Run: headless pygame with SDL's dummy video driver; simulated clock (each Clock.tick advances the game by its frame time, no real sleeping); random seed 0; keys injected as events and as key.get_pressed() state; no mouse input.
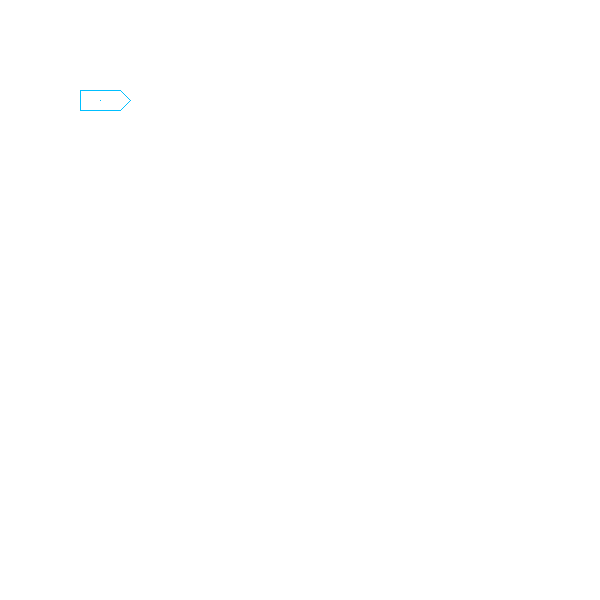
Frame 1 of 4 · flips 1–60 · no input
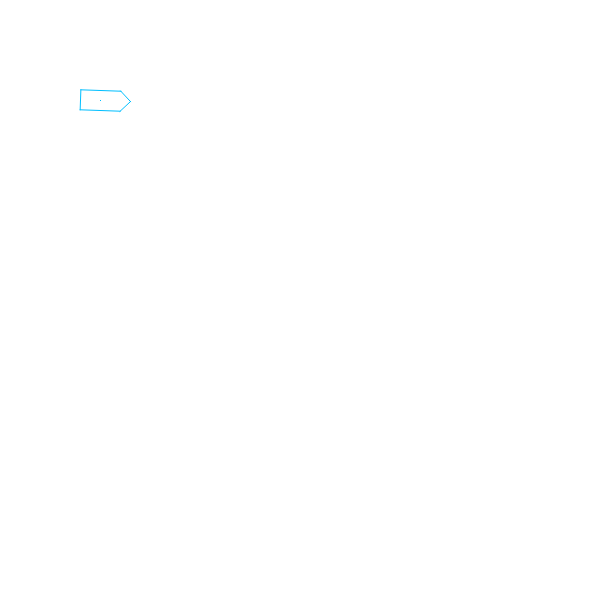
Frame 2 of 4 · flips 61–180 · tapped SPACE, RETURN · held RIGHT (→), D
Frame 3 of 4 · flips 181–300 · held DOWN (↓), S · screen unchanged from frame 2, image omitted
Frame 4 of 4 · flips 301–420 · held LEFT (←), A, UP (↑), W · screen same as frame 1, image omitted

The pygame program that drew these frames:

#!/usr/bin/env python
# -*- coding: utf-8 -*-


import pygame
from pygame.locals import *
from random import randint
from time import ctime,sleep
import math

pygame.init()

# 30 * 30
row = 30
col = 30

# 每个方块宽高都是20px
square_width = 20
screen = pygame.display.set_mode((row * square_width, col * square_width), 0, 32)

# 定义一些颜色
white = (255, 255, 255)
black = (0, 0, 0)
blue = (0, 0, 255)
deep_sky_blue = (0, 191, 255)
red = (255, 0, 0)

class Boat(object):
    def __init__(self, x, y, direction, boat_length, boat_width, color=deep_sky_blue):
        self.center_x = x
        self.center_y = y
        self.direction = direction
        self.boat_length = boat_length
        self.boat_width = boat_width
        self.color = color
        self.border_width = 1



boat1 = Boat(100, 100, 0, 40, 20)

def draw_boat(screen, boat):
    # 绘制多边形
    center_x = boat.center_x
    center_y = boat.center_y
    boat_length = boat.boat_length
    boat_width = boat.boat_width

    width = 1
    color = boat.color

    #boat_length边与x轴的夹角
    angle_degrees = boat.direction

    #对角线
    diagonal = math.sqrt(boat_length ** 2 + boat_width ** 2)
    #对角线与boat_length边的夹角
    #弧度
    angle1_radians = math.atan(boat_width * 1.0/boat_length)
    angle1_degrees = math.degrees(angle1_radians)
    #对角线与x轴夹角
    angle2_degrees = angle_degrees - angle1_degrees

    p4 = {}
    p4['x'] = center_x + diagonal * 0.5 * math.cos(math.radians(angle2_degrees))
    p4['y'] = center_y + diagonal * 0.5 * math.sin(math.radians(angle2_degrees))

    angle3_degrees = angle_degrees + angle1_degrees
    p2 = {}
    p2['x'] = center_x + diagonal * 0.5 * math.cos(math.radians(angle3_degrees))
    p2['y'] = center_y + diagonal * 0.5 * math.sin(math.radians(angle3_degrees))

    p3 = {}
    p3['x'] = center_x + (boat_length + boat_width) * 0.5 * math.cos(math.radians(angle_degrees))
    p3['y'] = center_y + (boat_length + boat_width) * 0.5 * math.sin(math.radians(angle_degrees))

    # 对称性
    p1 = {}
    p1['x'] = center_x * 2 - p4['x']
    p1['y'] = center_y * 2 - p4['y']

    p5 = {}
    p5['x'] = center_x * 2 - p2['x']
    p5['y'] = center_y * 2 - p2['y']

    # pygame.draw.circle
    # 原型：pygame.draw.circle(Surface, color, pos, radius, width=0): return Rect
    # 当不传入width参数的时候，绘制的是一个填充了的圆
    #pygame.draw.circle(screen, color, position, radius)
    # Rect(left,top,width,height)用来定义位置和宽高
    #pygame.draw.rect(screen, color, [p1['x'], p1['y'], boat_length, boat_width], 0)
    # polygon存在锯齿
    #pygame.draw.polygon(screen, color, [(p1['x'], p1['y']), (p2['x'], p2['y']), (p3['x'], p3['y']), (p4['x'], p4['y']), (p5['x'], p5['y'])], 0)
    # 消除锯齿
    pygame.draw.aalines(screen, color, True, [(p1['x'], p1['y']), (p2['x'], p2['y']), (p3['x'], p3['y']), (p4['x'], p4['y']), (p5['x'], p5['y'])], 1)
    # 画出中心
    pygame.draw.aaline(screen, color, (center_x, center_y), (center_x, center_y), 1)

# 移动向量(delta_row, delta_col)
move = (0, 0)

# 追逐者的路径
path = [(0, 0)]


# 计算巨人移动方向的bresenham算法，会以起点（ball1）和终点（ball2）为数据，算出ball1要走的一连串步伐，使其能以一连串步伐走向ball2。
# 每次ball2移动位置，都需要重新调用这个方法一遍来计算步伐
def chase_bresenham(ball1, ball2):
    # 计算移动方向
    delta_row = ball2.current_row_index - ball1.current_row_index
    delta_col = ball2.current_col_index - ball1.current_col_index

    if delta_row == 0 and delta_col == 0:
        return (0, 0)

    if math.fabs(delta_row) > math.fabs(delta_col):
        move = (int(delta_row/math.fabs(delta_row)), 0)
    elif math.fabs(delta_row) < math.fabs(delta_col):
        move = (0, int(delta_col / math.fabs(delta_col)))
    else:
        move = (int(delta_row/math.fabs(delta_row)), int(delta_col / math.fabs(delta_col)))

    return move


while True:

    for event in pygame.event.get():
        if event.type == QUIT:
            exit()
        if event.type == KEYDOWN:
            if event.key == K_LEFT:
                # 船的角度
                boat1.direction -= 2

            elif event.key == K_RIGHT:
                # 船的角度
                boat1.direction += 2

            elif event.key == K_UP:
                move = (-1, 0)

            elif event.key == K_DOWN:
                move = (1, 0)

        elif event.type == KEYUP:
            # 如果用户放开了键盘，图就不要动了
            move = (0, 0)

    # 绘制白色背景色
    screen.fill(white)

    draw_boat(screen, boat1)

    pygame.display.update()
    sleep(0.5)
